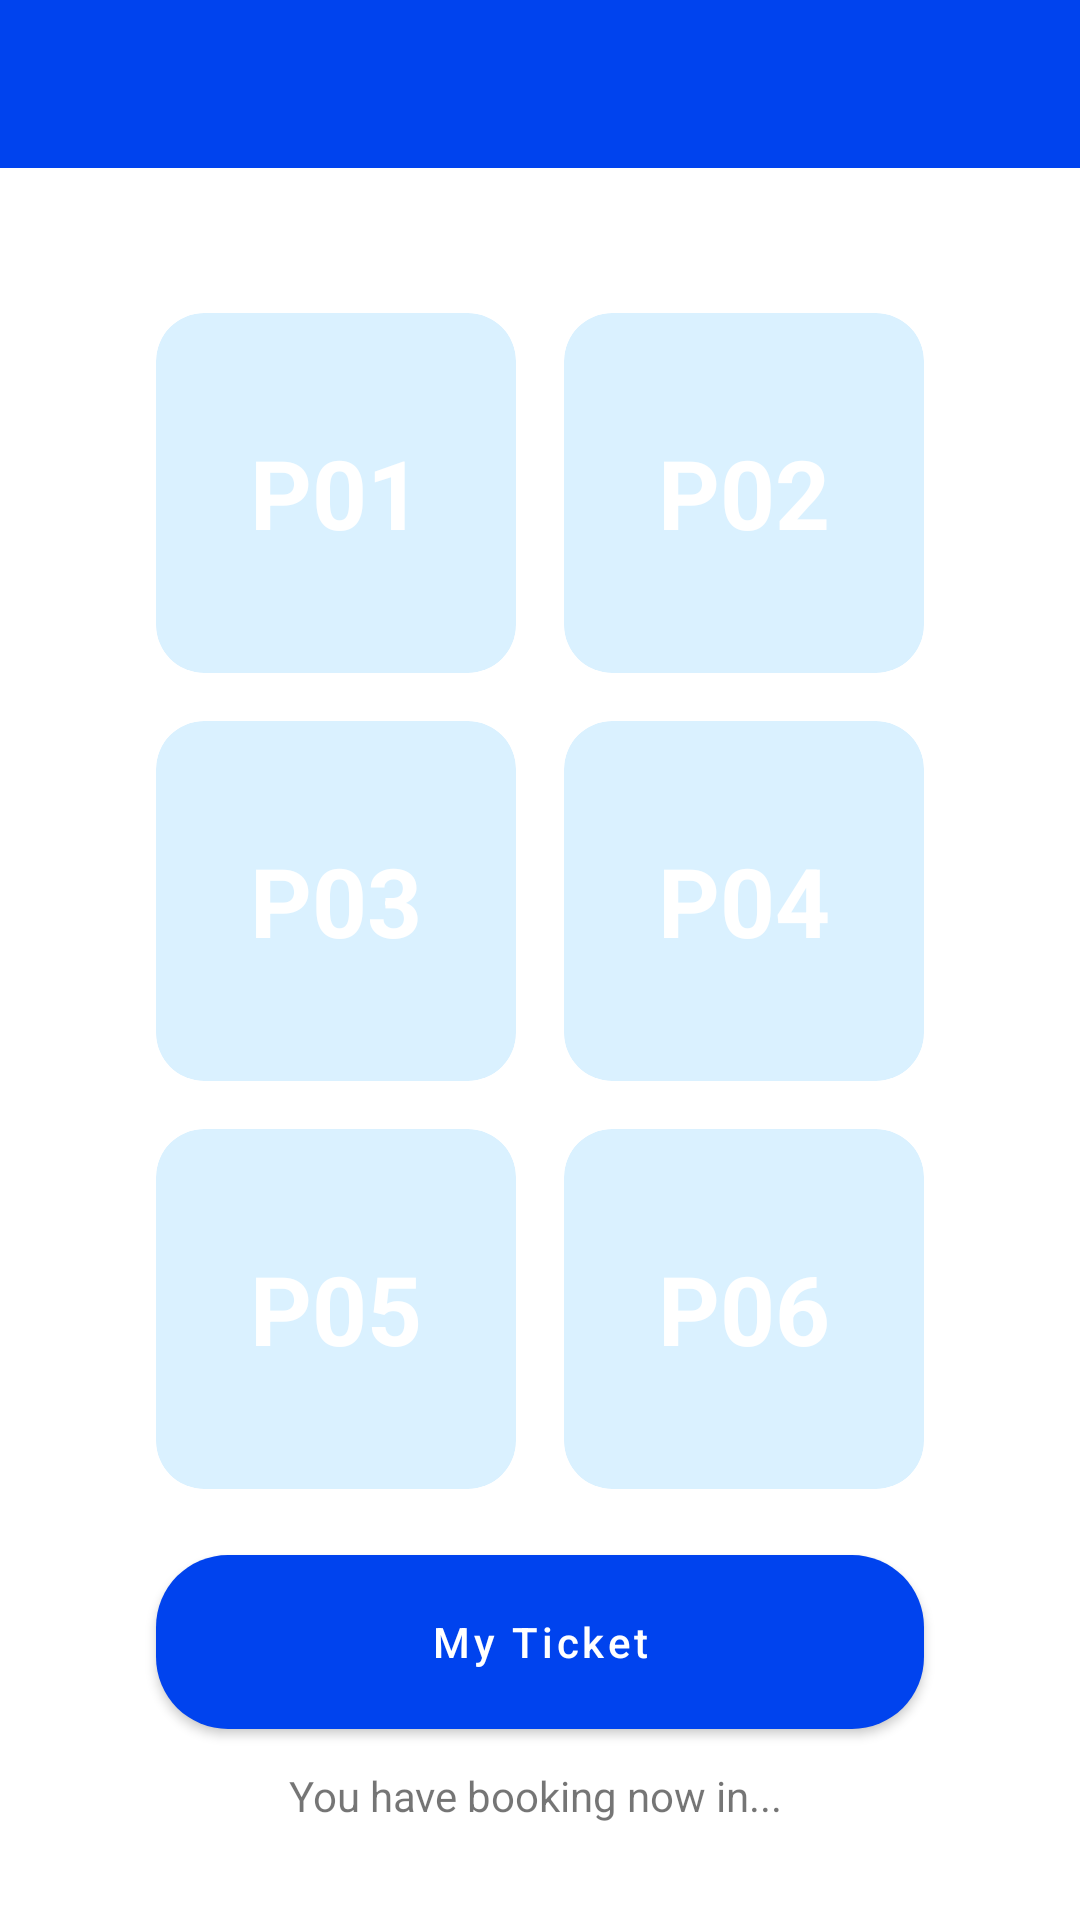

Here is an Android app screen rendered from its layout file. Give the layout XML and the strings, colors and styles it references.
<!-- AndroidManifest.xml: application theme Theme.BookingParkingApp -->
<!-- res/layout/activity_parking_slot.xml -->
<?xml version="1.0" encoding="utf-8"?>
<androidx.constraintlayout.widget.ConstraintLayout xmlns:android="http://schemas.android.com/apk/res/android"
    xmlns:app="http://schemas.android.com/apk/res-auto"
    xmlns:tools="http://schemas.android.com/tools"
    android:layout_width="match_parent"
    android:layout_height="match_parent"
    tools:context=".user.parking.ParkingSlotActivity">

    <com.google.android.material.appbar.AppBarLayout
        android:id="@+id/appBarLayout"
        android:layout_width="match_parent"
        android:layout_height="wrap_content"
        app:layout_constraintEnd_toEndOf="parent"
        app:layout_constraintStart_toStartOf="parent"
        app:layout_constraintTop_toTopOf="parent">

        <androidx.appcompat.widget.Toolbar
            android:id="@+id/toolbar"
            android:layout_width="match_parent"
            android:layout_height="?attr/actionBarSize"
            android:background="?attr/colorPrimary" />
    </com.google.android.material.appbar.AppBarLayout>

    <GridLayout
        android:id="@+id/gridLayout"
        android:layout_width="wrap_content"
        android:layout_height="wrap_content"
        android:alignmentMode="alignBounds"
        android:columnCount="2"
        app:layout_constraintBottom_toBottomOf="parent"
        app:layout_constraintEnd_toEndOf="parent"
        app:layout_constraintStart_toStartOf="parent"
        app:layout_constraintTop_toBottomOf="@+id/appBarLayout"
        app:layout_constraintVertical_bias="0.24000001">

        <com.google.android.material.card.MaterialCardView
            android:id="@+id/p01"
            android:layout_width="120dp"
            android:layout_height="120dp"
            android:layout_marginEnd="16dp"
            app:cardBackgroundColor="@color/blue_200"
            app:cardCornerRadius="16dp"
            app:cardElevation="0dp"
            app:layout_constraintEnd_toEndOf="parent"
            app:layout_constraintStart_toStartOf="parent"
            app:layout_constraintTop_toBottomOf="@+id/appBarLayout">

            <TextView
                android:id="@+id/label_code_p01"
                android:layout_width="wrap_content"
                android:layout_height="wrap_content"
                android:layout_gravity="center"
                android:text="P01"
                android:textColor="@color/white"
                android:textSize="32sp"
                android:textStyle="bold" />

        </com.google.android.material.card.MaterialCardView>

        <com.google.android.material.card.MaterialCardView
            android:id="@+id/p02"
            android:layout_width="120dp"
            android:layout_height="120dp"
            android:layout_marginTop="3dp"
            app:cardBackgroundColor="@color/blue_200"
            app:cardCornerRadius="16dp"
            app:cardElevation="0dp"
            app:layout_constraintEnd_toEndOf="parent"
            app:layout_constraintStart_toStartOf="parent"
            app:layout_constraintTop_toBottomOf="@+id/p01">

            <TextView
                android:id="@+id/label_code_p02"
                android:layout_width="wrap_content"
                android:layout_height="wrap_content"
                android:layout_gravity="center"
                android:text="P02"
                android:textColor="@color/white"
                android:textSize="32sp"
                android:textStyle="bold" />

        </com.google.android.material.card.MaterialCardView>

        <com.google.android.material.card.MaterialCardView
            android:id="@+id/p03"
            android:layout_width="120dp"
            android:layout_height="120dp"
            android:layout_marginTop="16dp"
            app:cardBackgroundColor="@color/blue_200"
            app:cardCornerRadius="16dp"
            app:cardElevation="0dp"
            app:layout_constraintEnd_toEndOf="parent"
            app:layout_constraintStart_toStartOf="parent"
            app:layout_constraintTop_toBottomOf="@+id/p02">

            <TextView
                android:id="@+id/label_code_p03"
                android:layout_width="wrap_content"
                android:layout_height="wrap_content"
                android:layout_gravity="center"
                android:text="P03"
                android:textColor="@color/white"
                android:textSize="32sp"
                android:textStyle="bold" />

        </com.google.android.material.card.MaterialCardView>

        <com.google.android.material.card.MaterialCardView
            android:id="@+id/p04"
            android:layout_width="120dp"
            android:layout_height="120dp"
            app:cardBackgroundColor="@color/blue_200"
            app:cardCornerRadius="16dp"
            app:cardElevation="0dp"
            app:layout_constraintEnd_toEndOf="parent"
            app:layout_constraintStart_toStartOf="parent"
            app:layout_constraintTop_toBottomOf="@+id/p03">

            <TextView
                android:id="@+id/label_code_p04"
                android:layout_width="wrap_content"
                android:layout_height="wrap_content"
                android:layout_gravity="center"
                android:text="P04"
                android:textColor="@color/white"
                android:textSize="32sp"
                android:textStyle="bold" />

        </com.google.android.material.card.MaterialCardView>

        <com.google.android.material.card.MaterialCardView
            android:id="@+id/p05"
            android:layout_width="120dp"
            android:layout_height="120dp"
            android:layout_marginTop="16dp"
            app:cardBackgroundColor="@color/blue_200"
            app:cardCornerRadius="16dp"
            app:cardElevation="0dp"
            app:layout_constraintEnd_toEndOf="parent"
            app:layout_constraintStart_toStartOf="parent"
            app:layout_constraintTop_toBottomOf="@+id/p04">

            <TextView
                android:id="@+id/label_code_p05"
                android:layout_width="wrap_content"
                android:layout_height="wrap_content"
                android:layout_gravity="center"
                android:text="P05"
                android:textColor="@color/white"
                android:textSize="32sp"
                android:textStyle="bold" />

        </com.google.android.material.card.MaterialCardView>

        <com.google.android.material.card.MaterialCardView
            android:id="@+id/p06"
            android:layout_width="120dp"
            android:layout_height="120dp"
            app:cardBackgroundColor="@color/blue_200"
            app:cardCornerRadius="16dp"
            app:cardElevation="0dp"
            app:layout_constraintEnd_toEndOf="parent"
            app:layout_constraintStart_toStartOf="parent"
            app:layout_constraintTop_toBottomOf="@+id/p05">

            <TextView
                android:id="@+id/label_code_p06"
                android:layout_width="wrap_content"
                android:layout_height="wrap_content"
                android:layout_gravity="center"
                android:text="P06"
                android:textColor="@color/white"
                android:textSize="32sp"
                android:textStyle="bold" />

        </com.google.android.material.card.MaterialCardView>

    </GridLayout>

    <com.google.android.material.button.MaterialButton
        android:id="@+id/btn_to_my_ticket"
        android:layout_width="0dp"
        android:layout_height="70dp"
        android:layout_marginTop="16dp"
        android:text="My Ticket"
        android:textAllCaps="false"
        app:cornerRadius="24dp"
        app:layout_constraintEnd_toEndOf="@+id/gridLayout"
        app:layout_constraintStart_toStartOf="@+id/gridLayout"
        app:layout_constraintTop_toBottomOf="@+id/gridLayout" />

    <TextView
        android:id="@+id/label_information_booking_parking"
        android:layout_width="0dp"
        android:layout_height="wrap_content"
        android:layout_marginStart="16dp"
        android:layout_marginEnd="16dp"
        android:layout_marginBottom="32dp"
        android:text="You have booking now in... "
        android:textAlignment="center"
        app:layout_constraintBottom_toBottomOf="parent"
        app:layout_constraintEnd_toEndOf="parent"
        app:layout_constraintStart_toStartOf="parent"
        app:layout_constraintTop_toBottomOf="@+id/btn_to_my_ticket"
        app:layout_constraintVertical_bias="1.0" />


</androidx.constraintlayout.widget.ConstraintLayout>
<!-- resources referenced by this layout -->
<resources>
  <color name="blue_200">#DAF1FF</color>
  <color name="white">#FFFFFFFF</color>
  <style name="Theme.BookingParkingApp" parent="Theme.MaterialComponents.Light.NoActionBar">
          
          <item name="colorPrimary">@color/blue_500</item>
          <item name="colorPrimaryVariant">@color/blue_700</item>
          <item name="colorOnPrimary">@color/white</item>
          
          <item name="colorSecondary">@color/orange_200</item>
          <item name="colorSecondaryVariant">@color/orange_700</item>
          <item name="colorOnSecondary">@color/black</item>
          
          <item name="android:statusBarColor">?attr/colorPrimaryVariant</item>
          
  
          <item name="android:forceDarkAllowed" tools:targetApi="q">false</item>
      </style>
  <color name="blue_500">#0043EE</color>
  <color name="blue_700">#003CB3</color>
  <color name="orange_200">#FF9648</color>
  <color name="orange_700">#874001</color>
  <color name="black">#FF000000</color>
</resources>
